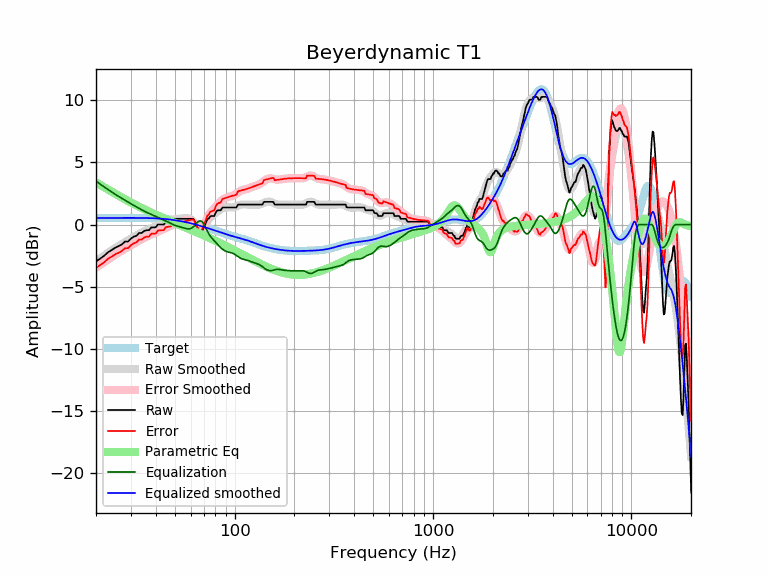

Data behind this chart, as committed beside it:
frequency, raw, error, smoothed, error_smoothed, equalization, parametric_eq, equalized_raw, equalized_smoothed, target
20, -2.96, -3.48, -2.96, -3.48, 3.48, 3.38, 0.52, 0.52, 0.52
21, -2.74, -3.26, -2.72, -3.24, 3.24, 3.18, 0.50, 0.52, 0.52
22, -2.51, -3.03, -2.49, -3.02, 3.02, 2.99, 0.51, 0.53, 0.52
23, -2.23, -2.76, -2.28, -2.81, 2.81, 2.81, 0.58, 0.53, 0.53
24, -2.05, -2.58, -2.08, -2.61, 2.61, 2.64, 0.56, 0.53, 0.53
25, -1.86, -2.39, -1.90, -2.43, 2.43, 2.47, 0.57, 0.53, 0.53
26, -1.74, -2.27, -1.73, -2.26, 2.26, 2.31, 0.52, 0.53, 0.53
27, -1.60, -2.13, -1.57, -2.10, 2.10, 2.17, 0.50, 0.53, 0.53
28, -1.37, -1.90, -1.42, -1.95, 1.95, 2.03, 0.58, 0.53, 0.53
29, -1.37, -1.90, -1.27, -1.81, 1.81, 1.89, 0.44, 0.53, 0.53
30, -1.14, -1.67, -1.14, -1.67, 1.67, 1.77, 0.53, 0.53, 0.53
31, -0.98, -1.51, -1.00, -1.54, 1.54, 1.65, 0.56, 0.53, 0.53
32, -0.91, -1.44, -0.88, -1.41, 1.41, 1.54, 0.50, 0.53, 0.53
33, -0.68, -1.21, -0.76, -1.29, 1.29, 1.43, 0.61, 0.53, 0.53
34, -0.68, -1.21, -0.65, -1.18, 1.18, 1.33, 0.50, 0.53, 0.53
35, -0.52, -1.04, -0.55, -1.08, 1.08, 1.23, 0.56, 0.52, 0.52
36, -0.46, -0.98, -0.46, -0.98, 0.98, 1.13, 0.52, 0.52, 0.52
37, -0.46, -0.97, -0.38, -0.89, 0.89, 1.04, 0.43, 0.51, 0.51
38, -0.23, -0.74, -0.30, -0.81, 0.81, 0.96, 0.58, 0.51, 0.51
39, -0.23, -0.73, -0.22, -0.73, 0.73, 0.87, 0.50, 0.50, 0.50
40, -0.23, -0.72, -0.16, -0.65, 0.65, 0.79, 0.42, 0.49, 0.49
41, 0.00, -0.48, -0.09, -0.57, 0.57, 0.72, 0.57, 0.48, 0.48
42, 0.00, -0.47, -0.03, -0.50, 0.50, 0.64, 0.50, 0.47, 0.47
43, 0.00, -0.46, 0.04, -0.43, 0.43, 0.57, 0.43, 0.46, 0.46
44, 0.00, -0.45, 0.10, -0.35, 0.35, 0.50, 0.35, 0.45, 0.45
45, 0.23, -0.21, 0.16, -0.28, 0.28, 0.43, 0.51, 0.44, 0.44
46, 0.23, -0.19, 0.22, -0.20, 0.20, 0.37, 0.43, 0.42, 0.42
47, 0.23, -0.17, 0.28, -0.12, 0.12, 0.31, 0.35, 0.40, 0.40
48, 0.27, -0.12, 0.33, -0.05, 0.05, 0.24, 0.32, 0.39, 0.39
49, 0.46, 0.09, 0.38, 0.01, -0.01, 0.18, 0.45, 0.37, 0.37
50, 0.46, 0.11, 0.41, 0.07, -0.07, 0.12, 0.39, 0.35, 0.35
51, 0.46, 0.13, 0.44, 0.11, -0.11, 0.07, 0.35, 0.33, 0.33
52, 0.46, 0.16, 0.46, 0.15, -0.15, 0.01, 0.31, 0.30, 0.30
53, 0.46, 0.18, 0.47, 0.19, -0.19, -0.05, 0.27, 0.28, 0.28
54, 0.46, 0.20, 0.48, 0.23, -0.23, -0.10, 0.23, 0.26, 0.26
55, 0.46, 0.23, 0.49, 0.26, -0.26, -0.16, 0.20, 0.23, 0.23
56, 0.46, 0.25, 0.50, 0.30, -0.30, -0.21, 0.16, 0.21, 0.21
57, 0.46, 0.28, 0.51, 0.33, -0.33, -0.26, 0.13, 0.18, 0.18
58, 0.46, 0.31, 0.50, 0.35, -0.35, -0.31, 0.11, 0.15, 0.15
59, 0.46, 0.34, 0.48, 0.35, -0.35, -0.36, 0.11, 0.12, 0.12
60, 0.46, 0.36, 0.42, 0.33, -0.33, -0.41, 0.13, 0.10, 0.10
61, 0.46, 0.39, 0.34, 0.27, -0.27, -0.46, 0.19, 0.07, 0.07
62, 0.46, 0.42, 0.21, 0.17, -0.17, -0.51, 0.29, 0.04, 0.04
63, 0.23, 0.22, 0.07, 0.06, -0.06, -0.56, 0.17, 0.01, 0.01
64, -0.10, -0.08, -0.09, -0.07, 0.07, -0.60, -0.03, -0.02, -0.02
65, -0.28, -0.23, -0.23, -0.18, 0.18, -0.65, -0.10, -0.05, -0.05
66, -0.46, -0.38, -0.34, -0.27, 0.27, -0.70, -0.19, -0.08, -0.08
67, -0.68, -0.57, -0.40, -0.29, 0.29, -0.74, -0.39, -0.11, -0.11
68, -0.59, -0.45, -0.40, -0.26, 0.26, -0.79, -0.33, -0.14, -0.14
69, -0.43, -0.26, -0.33, -0.16, 0.16, -0.83, -0.27, -0.17, -0.17
70, -0.23, -0.03, -0.21, -0.01, 0.01, -0.88, -0.22, -0.20, -0.20
71, 0.00, 0.23, -0.06, 0.17, -0.17, -0.92, -0.17, -0.23, -0.23
72, 0.24, 0.50, 0.11, 0.37, -0.37, -0.97, -0.13, -0.26, -0.26
73, 0.46, 0.75, 0.27, 0.56, -0.56, -1.01, -0.10, -0.28, -0.29
74, 0.46, 0.77, 0.42, 0.73, -0.73, -1.05, -0.27, -0.31, -0.31
75, 0.63, 0.97, 0.54, 0.88, -0.88, -1.10, -0.25, -0.34, -0.34
76, 0.68, 1.05, 0.64, 1.01, -1.01, -1.14, -0.33, -0.37, -0.37
77, 0.68, 1.08, 0.72, 1.12, -1.12, -1.18, -0.44, -0.40, -0.40
78, 0.68, 1.11, 0.79, 1.22, -1.22, -1.23, -0.54, -0.43, -0.43
79, 0.68, 1.14, 0.85, 1.31, -1.31, -1.27, -0.63, -0.46, -0.46
... 553 more rows
